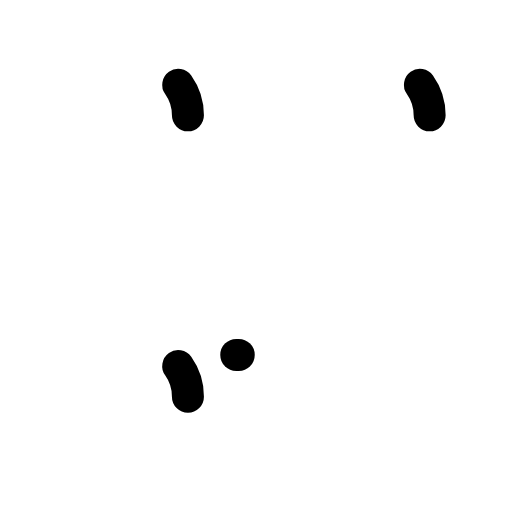
t = 0.00 s
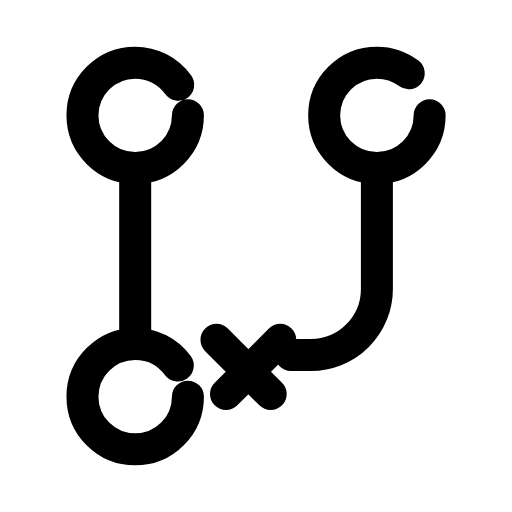
t = 0.35 s
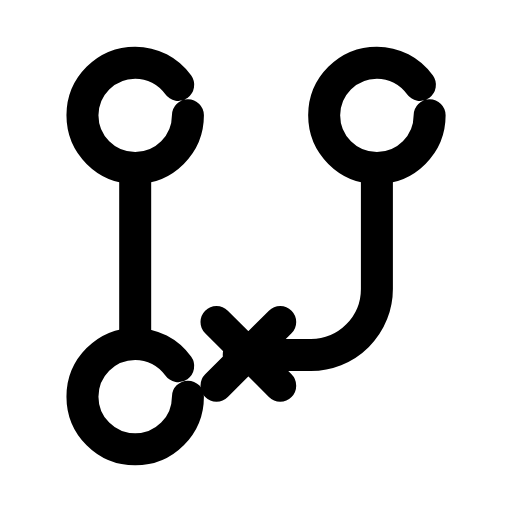
t = 0.67 s
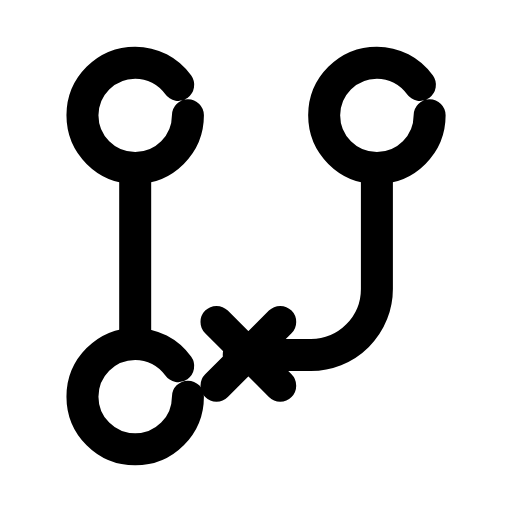
t = 0.98 s
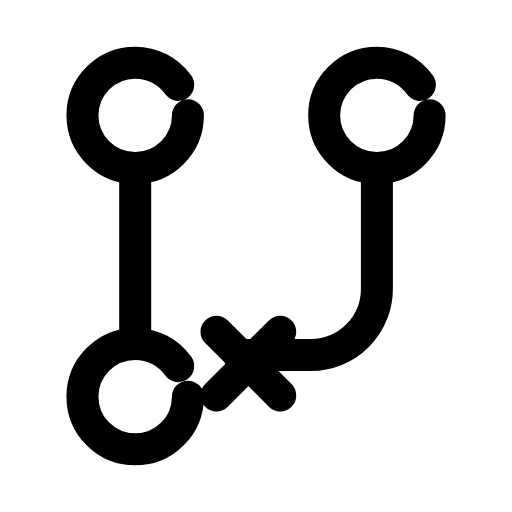
t = 1.34 s
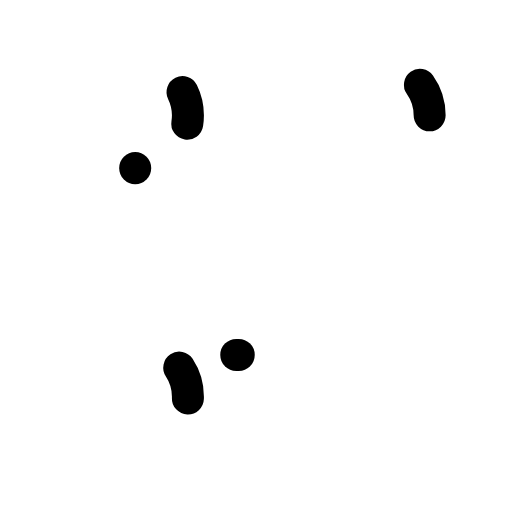
t = 1.67 s

The animated SVG that drew these frames (rendered in a browser with its animation timeline set to each time). Animation: 7 SMIL elements (animate=6,animateTransform=1); one cycle of 2.00 s, repeats indefinitely.

<svg xmlns="http://www.w3.org/2000/svg" width="24" height="24" viewBox="0 0 24 24" fill="none"><g transform="translate(-0.358 -0.36) scale(1.03)"><circle stroke="currentColor" stroke-width="1.456" stroke-linecap="round" stroke-linejoin="round" fill="none" cx="6.5" cy="5.6" r="2.4" pathLength="1" stroke-dasharray="1"><animate attributeName="stroke-dashoffset" values="1;1;0;0;0;0;1;1;1" keyTimes="0;0;0.189;0.45;0.6;0.774;0.9;0.9;1" dur="2s" repeatCount="indefinite" calcMode="spline" keySplines="0.16 1 0.3 1;0.16 1 0.3 1;0.16 1 0.3 1;0.16 1 0.3 1;0.16 1 0.3 1;0.16 1 0.3 1;0.16 1 0.3 1;0.16 1 0.3 1"/></circle><circle stroke="currentColor" stroke-width="1.456" stroke-linecap="round" stroke-linejoin="round" fill="none" cx="6.5" cy="18.4" r="2.4" pathLength="1" stroke-dasharray="1"><animate attributeName="stroke-dashoffset" values="1;1;0;0;0;0;1;1;1" keyTimes="0;0.0315;0.2205;0.45;0.6;0.753;0.879;0.9;1" dur="2s" repeatCount="indefinite" calcMode="spline" keySplines="0.16 1 0.3 1;0.16 1 0.3 1;0.16 1 0.3 1;0.16 1 0.3 1;0.16 1 0.3 1;0.16 1 0.3 1;0.16 1 0.3 1;0.16 1 0.3 1"/></circle><line stroke="currentColor" stroke-width="1.456" stroke-linecap="round" stroke-linejoin="round" fill="none" x1="6.5" x2="6.5" y1="8" y2="16" pathLength="1" stroke-dasharray="1"><animate attributeName="stroke-dashoffset" values="1;1;0;0;0;0;1;1;1" keyTimes="0;0.063;0.252;0.45;0.6;0.732;0.858;0.9;1" dur="2s" repeatCount="indefinite" calcMode="spline" keySplines="0.16 1 0.3 1;0.16 1 0.3 1;0.16 1 0.3 1;0.16 1 0.3 1;0.16 1 0.3 1;0.16 1 0.3 1;0.16 1 0.3 1;0.16 1 0.3 1"/></line><circle stroke="currentColor" stroke-width="1.456" stroke-linecap="round" stroke-linejoin="round" fill="none" cx="17.5" cy="5.6" r="2.4" pathLength="1" stroke-dasharray="1"><animate attributeName="stroke-dashoffset" values="1;1;0;0;0;0;1;1;1" keyTimes="0;0.0945;0.2835;0.45;0.6;0.711;0.837;0.9;1" dur="2s" repeatCount="indefinite" calcMode="spline" keySplines="0.16 1 0.3 1;0.16 1 0.3 1;0.16 1 0.3 1;0.16 1 0.3 1;0.16 1 0.3 1;0.16 1 0.3 1;0.16 1 0.3 1;0.16 1 0.3 1"/></circle><path stroke="currentColor" stroke-width="1.456" stroke-linecap="round" stroke-linejoin="round" fill="none" d="M17.5 8L17.5 13.5A3 3 0 0 1 14.5 16.5L11.1 16.5" pathLength="1" stroke-dasharray="1"><animate attributeName="stroke-dashoffset" values="1;1;0;0;0;0;1;1;1" keyTimes="0;0.126;0.315;0.45;0.6;0.69;0.816;0.9;1" dur="2s" repeatCount="indefinite" calcMode="spline" keySplines="0.16 1 0.3 1;0.16 1 0.3 1;0.16 1 0.3 1;0.16 1 0.3 1;0.16 1 0.3 1;0.16 1 0.3 1;0.16 1 0.3 1;0.16 1 0.3 1"/></path><g><animateTransform attributeName="transform" type="translate" values="0 0;0 0;0 0.9;0 0;0 0;0 0;0 0;0 0.9;0 0;0 0;0 0" keyTimes="0;0.135;0.2475;0.36;0.45;0.6;0.66;0.735;0.81;0.9;1" dur="2s" repeatCount="indefinite" calcMode="spline" keySplines="0.16 1 0.3 1;0.16 1 0.3 1;0.16 1 0.3 1;0.16 1 0.3 1;0.16 1 0.3 1;0.16 1 0.3 1;0.16 1 0.3 1;0.16 1 0.3 1;0.16 1 0.3 1;0.16 1 0.3 1"/><path stroke="currentColor" stroke-width="1.456" stroke-linecap="round" stroke-linejoin="round" fill="none" d="M10.2 15L13.1 17.9M13.1 15L10.2 17.9" pathLength="1" stroke-dasharray="1"><animate attributeName="stroke-dashoffset" values="1;1;0;0;0;0;1;1;1" keyTimes="0;0.1575;0.3465;0.45;0.6;0.669;0.795;0.9;1" dur="2s" repeatCount="indefinite" calcMode="spline" keySplines="0.16 1 0.3 1;0.16 1 0.3 1;0.16 1 0.3 1;0.16 1 0.3 1;0.16 1 0.3 1;0.16 1 0.3 1;0.16 1 0.3 1;0.16 1 0.3 1"/></path></g></g></svg>
